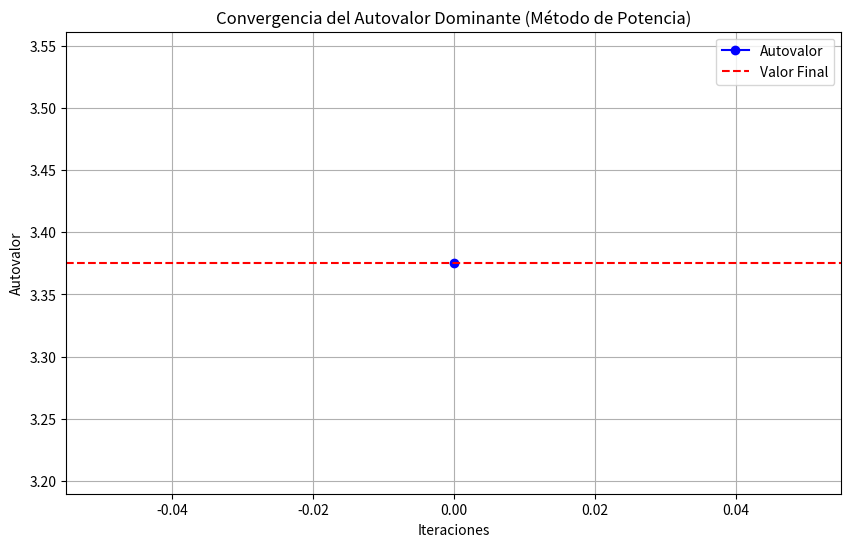
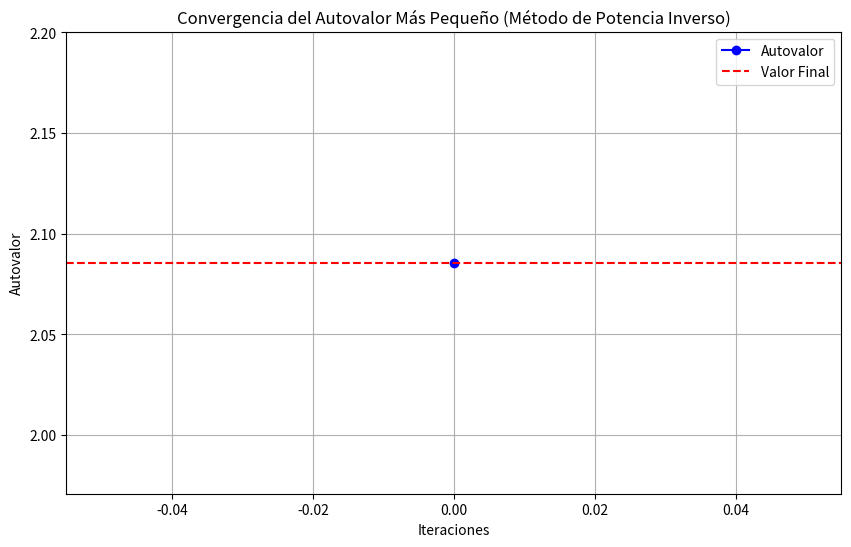

The script that saved these images, in order:
import numpy as np
import matplotlib.pyplot as plt

class EstructuraPuente:
    def __init__(self, rigidez):
        self.rigidez = np.array(rigidez)

    def metodo_potencia(self, iteraciones=1000, tolerancia=1e-6):
        b_k = np.random.rand(self.rigidez.shape[1])
        autovalores = []
        for i in range(iteraciones):
            b_k1 = np.dot(self.rigidez, b_k)
            b_k1_norm = np.linalg.norm(b_k1)
            b_k = b_k1 / b_k1_norm
            autovalor = np.dot(b_k.T, np.dot(self.rigidez, b_k))
            autovalores.append(autovalor)
            if np.linalg.norm(b_k1 - b_k * b_k1_norm) < tolerancia:
                print(f"Método de Potencia convergió en {i + 1} iteraciones.")
                break
        return autovalor, b_k, autovalores

    def metodo_potencia_inverso(self, iteraciones=1000, tolerancia=1e-6):
        A_inv = np.linalg.inv(self.rigidez)
        b_k = np.random.rand(self.rigidez.shape[1])
        autovalores_inversos = []
        for i in range(iteraciones):
            b_k1 = np.dot(A_inv, b_k)
            b_k1_norm = np.linalg.norm(b_k1)
            b_k = b_k1 / b_k1_norm
            autovalor_inverso = np.dot(b_k.T, np.dot(A_inv, b_k))
            autovalores_inversos.append(1 / autovalor_inverso)
            if np.linalg.norm(b_k1 - b_k * b_k1_norm) < tolerancia:
                print(f"Método de Potencia Inverso convergió en {i + 1} iteraciones.")
                break
        return 1 / autovalor_inverso, b_k, autovalores_inversos

    def calcular_numero_condicion(self):
        autovalores = np.linalg.eigvals(self.rigidez)
        numero_condicion = np.max(autovalores) / np.min(autovalores)
        return numero_condicion

    def graficar_convergencia(self, autovalores, titulo, metodo):
        plt.figure(figsize=(10, 6))
        plt.plot(autovalores, marker='o', linestyle='-', color='b', label='Autovalor')
        plt.axhline(y=autovalores[-1], color='r', linestyle='--', label='Valor Final')
        plt.title(titulo)
        plt.xlabel("Iteraciones")
        plt.ylabel("Autovalor")
        plt.legend()
        plt.grid(True)
        plt.show()

if __name__ == "__main__":
    # Matriz de rigidez de ejemplo
    rigidez = [[4, -1, 0, -1],
               [-1, 4, -1, 0],
               [0, -1, 4, -1],
               [-1, 0, -1, 4]]

    puente = EstructuraPuente(rigidez)

    # Método de Potencia
    autovalor_dominante, vector_dominante, autovalores_potencia = puente.metodo_potencia()
    print(f"Autovalor Dominante: {autovalor_dominante}")
    print(f"Vector Propio Dominante: {vector_dominante}")
    puente.graficar_convergencia(autovalores_potencia, 
                                 "Convergencia del Autovalor Dominante (Método de Potencia)", 
                                 "Potencia")

    # Método de Potencia Inverso
    autovalor_pequeno, vector_pequeno, autovalores_inversos = puente.metodo_potencia_inverso()
    print(f"Autovalor Más Pequeño: {autovalor_pequeno}")
    print(f"Vector Propio Más Pequeño: {vector_pequeno}")
    puente.graficar_convergencia(autovalores_inversos, 
                                 "Convergencia del Autovalor Más Pequeño (Método de Potencia Inverso)", 
                                 "Potencia Inverso")

    # Número de Condición
    numero_condicion = puente.calcular_numero_condicion()
    print("Número de Condición:", numero_condicion)

    if numero_condicion > 30:  # Umbral típico para evaluar la estabilidad
        print("Advertencia: El diseño podría ser inestable.")
    else:
        print("El diseño parece estable.")

    # Interpretación de resultados
    print("\nComentario sobre vulnerabilidad estructural:")
    print("El autovalor más pequeño indica la dirección en la que la estructura es más vulnerable. "
          "Si este autovalor es bajo, significa que la estructura puede experimentar grandes "
          "deformaciones bajo ciertas cargas, lo que podría ser un punto de falla crítico. "
          "Se deben considerar refuerzos en estas direcciones para mejorar la integridad del puente.")